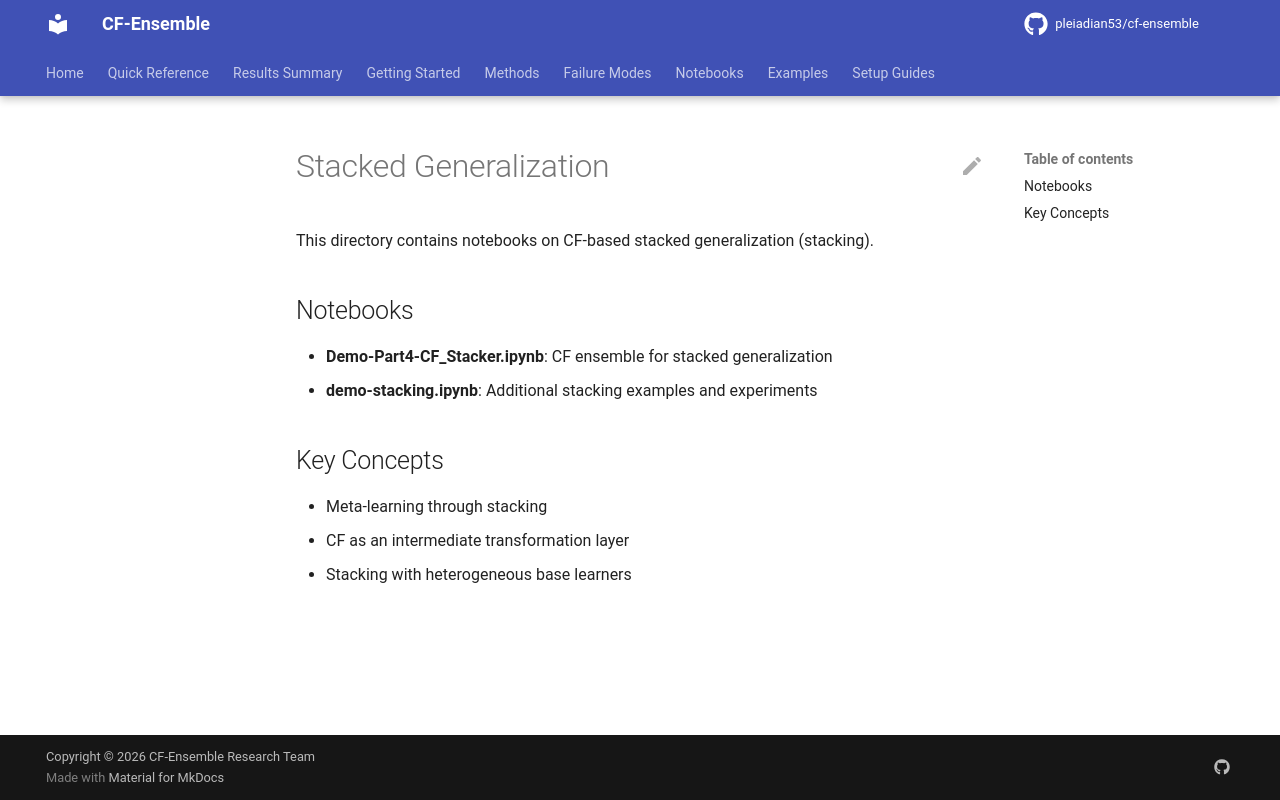

repository: pleiadian53/cf-ensemble · page: notebooks/04_stacking/index.html · generator: mkdocs

# Stacked Generalization

This directory contains notebooks on CF-based stacked generalization (stacking).

## Notebooks

- **Demo-Part4-CF_Stacker.ipynb**: CF ensemble for stacked generalization
- **demo-stacking.ipynb**: Additional stacking examples and experiments

## Key Concepts

- Meta-learning through stacking
- CF as an intermediate transformation layer
- Stacking with heterogeneous base learners
